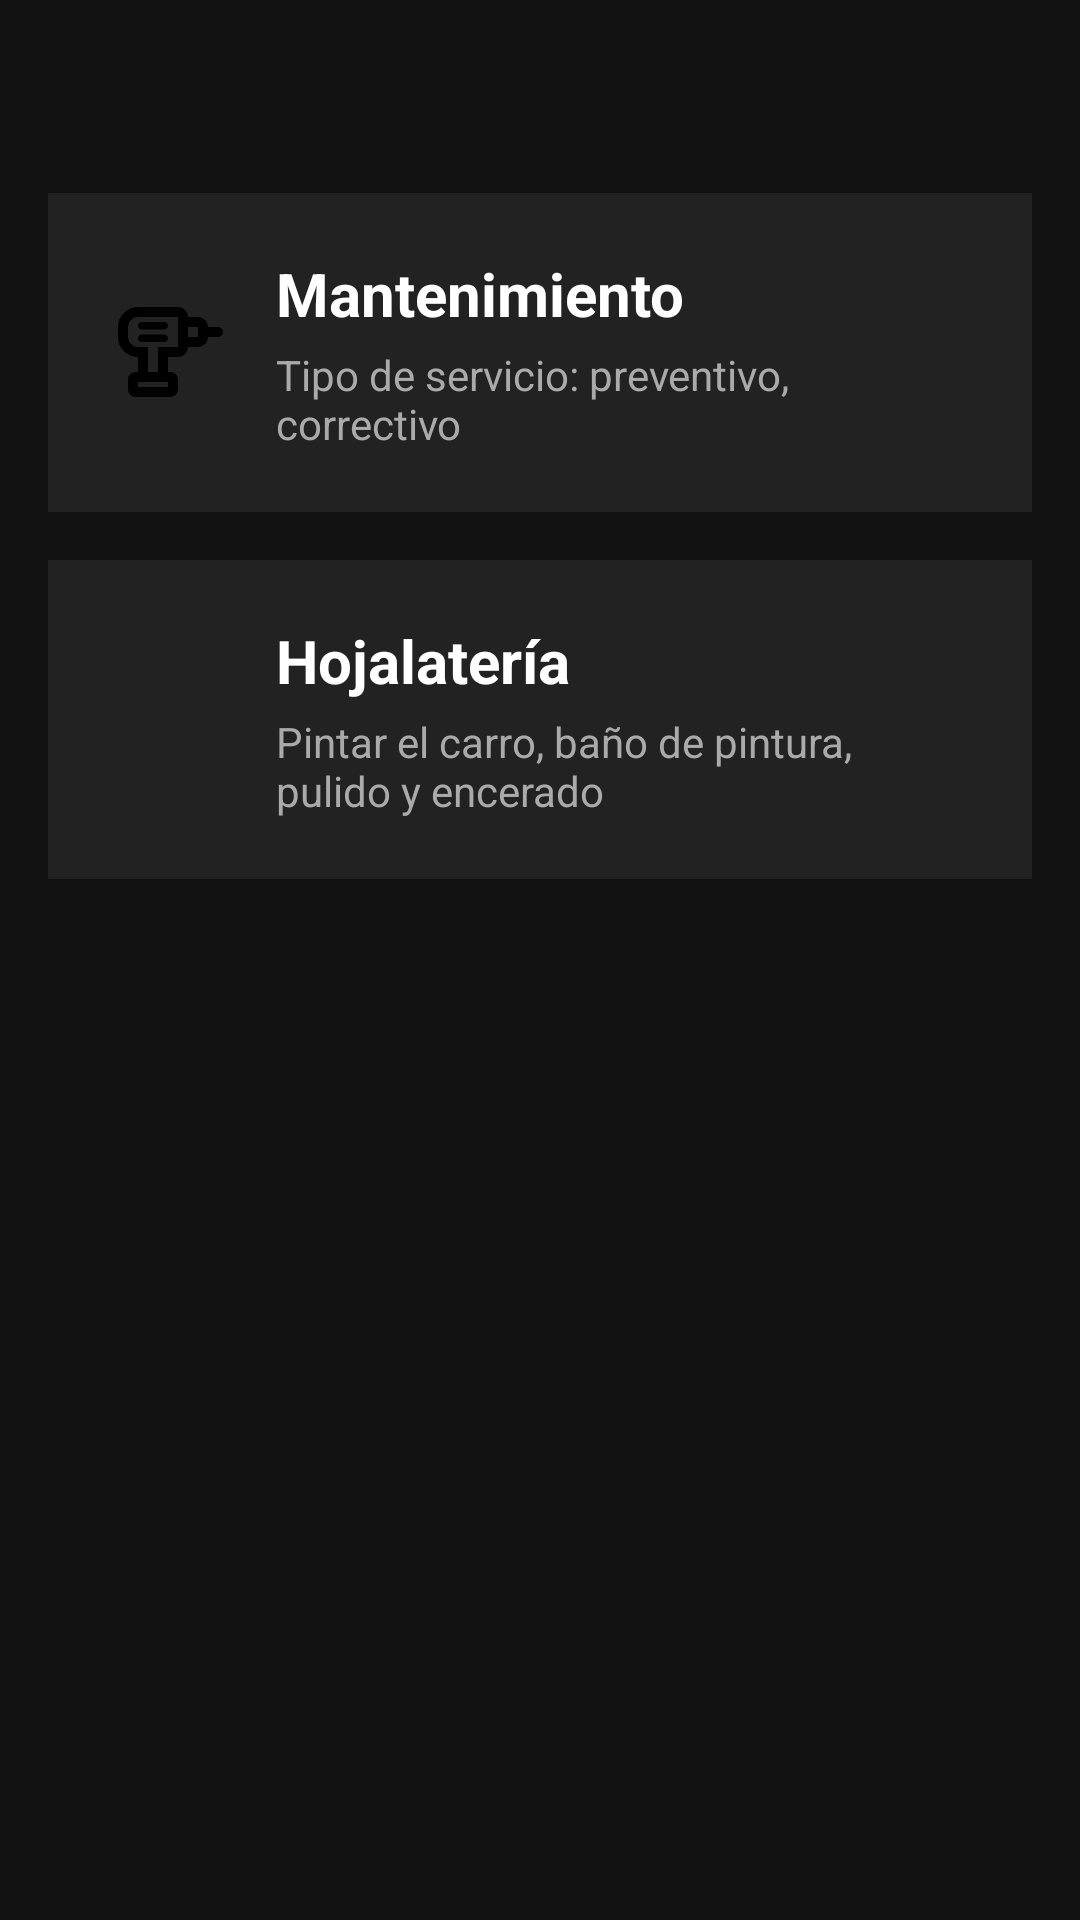

Android layout source for this screen:
<!-- AndroidManifest.xml: application theme Theme.AutoLinkManager -->
<!-- res/layout/fragment_sect_services.xml -->
<?xml version="1.0" encoding="utf-8"?>
<androidx.core.widget.NestedScrollView
    xmlns:android="http://schemas.android.com/apk/res/android"
    xmlns:tools="http://schemas.android.com/tools"
    android:layout_width="match_parent"
    android:layout_height="match_parent"
    android:background="#121212"
    tools:context=".ui.SelecServices.SectServices"> <LinearLayout
    android:layout_width="match_parent"
    android:layout_height="wrap_content"
    android:orientation="vertical"
    android:padding="16dp">

    <TextView
        android:id="@+id/tv_vehicle_title"
        android:layout_width="wrap_content"
        android:layout_height="wrap_content"
        android:textColor="@android:color/white"
        android:textSize="18sp"
        android:layout_gravity="center_horizontal"
        android:layout_marginBottom="24dp"
        tools:text="XYZ987 — Toyota Camry 2018"/>

    <LinearLayout
        android:id="@+id/card_mantenimiento"
        android:layout_width="match_parent"
        android:layout_height="wrap_content"
        android:orientation="horizontal"
        android:background="#222222"
        android:padding="20dp"
        android:layout_marginBottom="16dp"
        android:gravity="center_vertical"
        android:clickable="true"
        android:focusable="true">

        <ImageView
            android:layout_width="40dp"
            android:layout_height="40dp"
            android:src="@drawable/outline_tools_power_drill_24"
            android:layout_marginEnd="16dp"/>

        <LinearLayout
            android:layout_width="wrap_content"
            android:layout_height="wrap_content"
            android:orientation="vertical">

            <TextView
                android:layout_width="wrap_content"
                android:layout_height="wrap_content"
                android:text="Mantenimiento"
                android:textColor="@android:color/white"
                android:textSize="20sp"
                android:textStyle="bold"/>
            <TextView
                android:layout_width="wrap_content"
                android:layout_height="wrap_content"
                android:text="Tipo de servicio: preventivo, correctivo"
                android:textColor="#AAAAAA"
                android:textSize="14sp"
                android:layout_marginTop="4dp"/>
        </LinearLayout>
    </LinearLayout>

    <LinearLayout
        android:id="@+id/card_hojalateria"
        android:layout_width="match_parent"
        android:layout_height="wrap_content"
        android:orientation="horizontal"
        android:background="#222222"
        android:padding="20dp"
        android:layout_marginBottom="16dp"
        android:gravity="center_vertical"
        android:clickable="true"
        android:focusable="true">

        <ImageView
            android:layout_width="40dp"
            android:layout_height="40dp"
            android:src="@drawable/baseline_format_paint_24"
            android:layout_marginEnd="16dp"/>

        <LinearLayout
            android:layout_width="wrap_content"
            android:layout_height="wrap_content"
            android:orientation="vertical">

            <TextView
                android:layout_width="wrap_content"
                android:layout_height="wrap_content"
                android:text="Hojalatería"
                android:textColor="@android:color/white"
                android:textSize="20sp"
                android:textStyle="bold"/>
            <TextView
                android:layout_width="wrap_content"
                android:layout_height="wrap_content"
                android:text="Pintar el carro, baño de pintura, pulido y encerado"
                android:textColor="#AAAAAA"
                android:textSize="14sp"
                android:layout_marginTop="4dp"/>
        </LinearLayout>
    </LinearLayout>
</LinearLayout>
</androidx.core.widget.NestedScrollView>
<!-- resources referenced by this layout -->
<resources>
  <!-- drawable outline_tools_power_drill_24: vector/xml drawable (drawable, 2017 chars, omitted) -->
  <style name="Theme.AutoLinkManager" parent="Theme.MaterialComponents.DayNight.DarkActionBar">
          
          <item name="colorPrimary">@color/purple_500</item>
          <item name="colorPrimaryVariant">@color/purple_700</item>
          <item name="colorOnPrimary">@color/white</item>
          
          <item name="colorSecondary">@color/teal_200</item>
          <item name="colorSecondaryVariant">@color/teal_700</item>
          <item name="colorOnSecondary">@color/black</item>
          
          <item name="android:statusBarColor">?attr/colorPrimaryVariant</item>
          
      </style>
  <color name="purple_500">#FF6200EE</color>
  <color name="purple_700">#FF3700B3</color>
  <color name="white">#FFFFFFFF</color>
  <color name="teal_200">#FF03DAC5</color>
  <color name="teal_700">#FF018786</color>
  <color name="black">#FF000000</color>
</resources>
